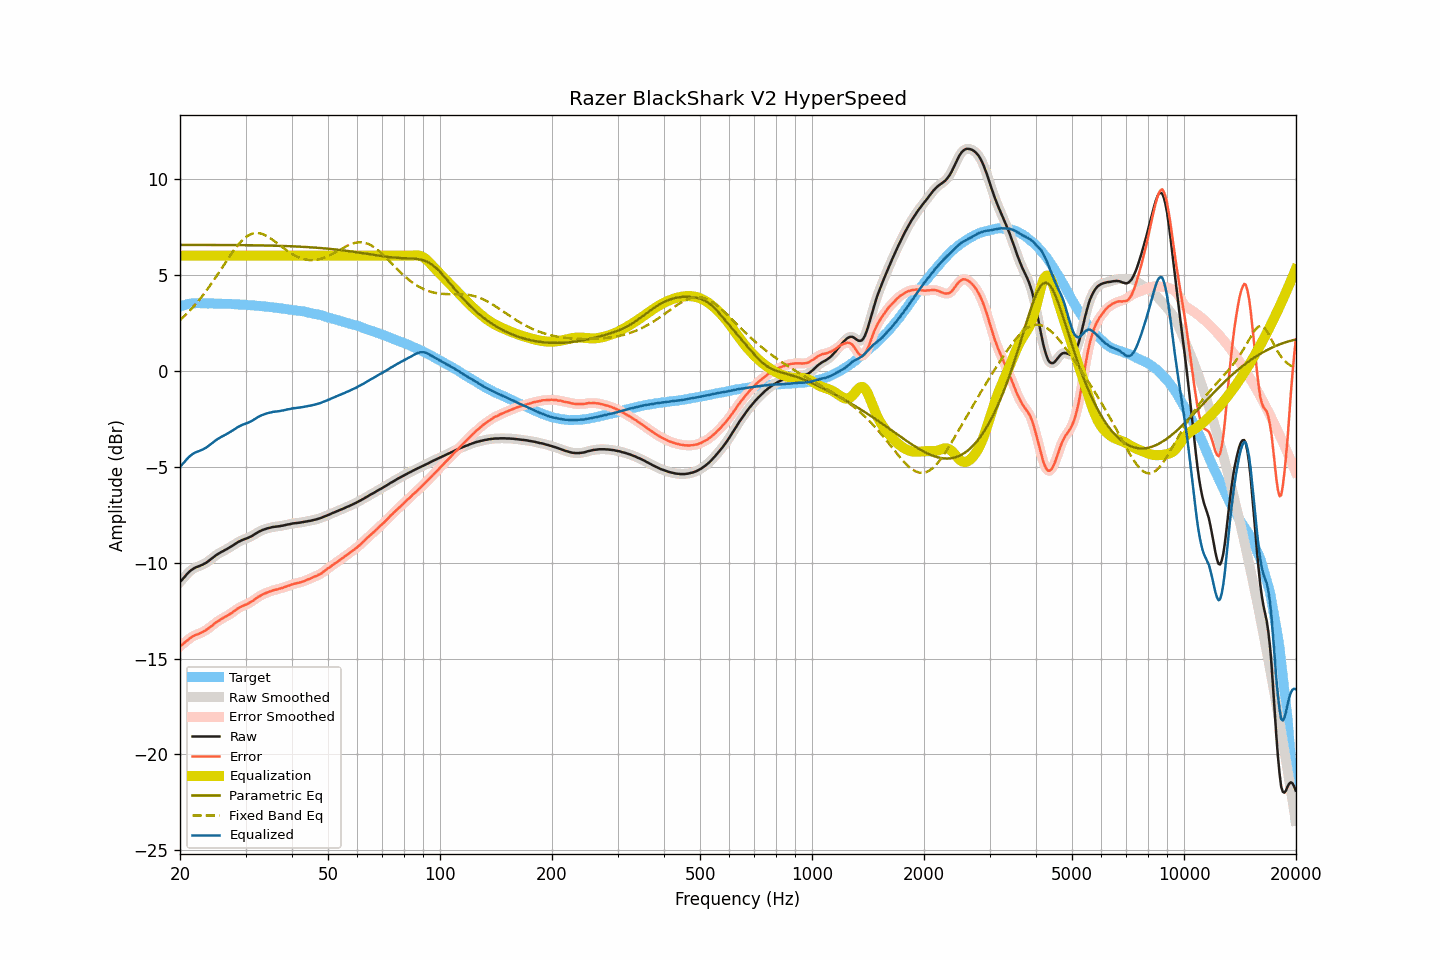

The file beside this chart, header and first rows:
frequency, raw, smoothed, error, error_smoothed, equalization, parametric_eq, fixed_band_eq, equalized_raw, equalized_smoothed, target
20.00, -11.01, -11.01, -14.36, -14.36, 6.00, 6.56, 2.64, -5.01, -5.01, 3.35
20.20, -10.92, -10.92, -14.30, -14.30, 6.00, 6.56, 2.72, -4.92, -4.92, 3.38
20.40, -10.83, -10.82, -14.24, -14.23, 6.00, 6.56, 2.79, -4.83, -4.82, 3.41
20.61, -10.73, -10.73, -14.16, -14.16, 6.00, 6.56, 2.87, -4.73, -4.73, 3.43
20.81, -10.63, -10.63, -14.09, -14.09, 6.00, 6.56, 2.95, -4.63, -4.63, 3.46
21.02, -10.54, -10.54, -14.03, -14.02, 6.00, 6.56, 3.04, -4.54, -4.54, 3.48
21.23, -10.46, -10.46, -13.95, -13.96, 6.00, 6.56, 3.12, -4.46, -4.46, 3.49
21.44, -10.39, -10.39, -13.89, -13.90, 6.00, 6.56, 3.21, -4.39, -4.39, 3.50
21.66, -10.33, -10.33, -13.84, -13.84, 6.00, 6.56, 3.30, -4.33, -4.33, 3.51
21.87, -10.28, -10.28, -13.79, -13.80, 6.00, 6.56, 3.40, -4.28, -4.28, 3.51
22.09, -10.24, -10.24, -13.76, -13.76, 6.00, 6.56, 3.50, -4.24, -4.24, 3.52
22.31, -10.21, -10.21, -13.73, -13.73, 6.00, 6.56, 3.60, -4.21, -4.21, 3.52
22.54, -10.18, -10.18, -13.70, -13.70, 6.00, 6.56, 3.70, -4.18, -4.18, 3.52
22.76, -10.14, -10.14, -13.66, -13.66, 6.00, 6.56, 3.80, -4.14, -4.14, 3.52
22.99, -10.11, -10.11, -13.62, -13.62, 6.00, 6.56, 3.91, -4.11, -4.11, 3.51
23.22, -10.06, -10.06, -13.57, -13.57, 6.00, 6.56, 4.02, -4.06, -4.06, 3.51
23.45, -10.02, -10.02, -13.53, -13.52, 6.00, 6.56, 4.13, -4.02, -4.02, 3.51
23.69, -9.96, -9.96, -13.47, -13.47, 6.00, 6.56, 4.24, -3.96, -3.96, 3.51
23.92, -9.90, -9.90, -13.41, -13.41, 6.00, 6.56, 4.36, -3.90, -3.90, 3.51
24.16, -9.83, -9.83, -13.35, -13.34, 6.00, 6.56, 4.48, -3.83, -3.83, 3.52
24.40, -9.77, -9.77, -13.28, -13.28, 6.00, 6.56, 4.60, -3.77, -3.77, 3.51
24.65, -9.70, -9.70, -13.21, -13.21, 6.00, 6.56, 4.72, -3.70, -3.70, 3.50
24.89, -9.64, -9.64, -13.14, -13.14, 6.00, 6.56, 4.85, -3.64, -3.64, 3.50
25.14, -9.58, -9.58, -13.08, -13.08, 6.00, 6.56, 4.97, -3.58, -3.58, 3.50
25.39, -9.53, -9.53, -13.03, -13.03, 6.00, 6.56, 5.10, -3.53, -3.53, 3.50
25.65, -9.48, -9.48, -12.98, -12.98, 6.00, 6.56, 5.23, -3.48, -3.48, 3.50
25.91, -9.43, -9.43, -12.92, -12.93, 6.00, 6.55, 5.35, -3.43, -3.43, 3.49
26.16, -9.39, -9.39, -12.88, -12.88, 6.00, 6.55, 5.48, -3.39, -3.39, 3.49
26.43, -9.34, -9.34, -12.83, -12.83, 6.00, 6.55, 5.61, -3.34, -3.34, 3.49
26.69, -9.30, -9.30, -12.79, -12.78, 6.00, 6.55, 5.74, -3.30, -3.30, 3.49
26.96, -9.25, -9.25, -12.74, -12.74, 6.00, 6.55, 5.86, -3.25, -3.25, 3.48
27.23, -9.20, -9.20, -12.68, -12.69, 6.00, 6.55, 5.99, -3.20, -3.20, 3.48
27.50, -9.15, -9.15, -12.63, -12.63, 6.00, 6.55, 6.11, -3.15, -3.15, 3.48
27.77, -9.10, -9.10, -12.57, -12.57, 6.00, 6.55, 6.22, -3.10, -3.10, 3.47
28.05, -9.04, -9.04, -12.51, -12.51, 6.00, 6.55, 6.34, -3.04, -3.04, 3.47
28.33, -8.99, -8.99, -12.45, -12.45, 6.00, 6.55, 6.45, -2.99, -2.99, 3.46
28.62, -8.93, -8.94, -12.39, -12.39, 6.00, 6.55, 6.55, -2.93, -2.94, 3.46
28.90, -8.89, -8.89, -12.34, -12.34, 6.00, 6.55, 6.65, -2.89, -2.89, 3.45
29.19, -8.85, -8.85, -12.29, -12.30, 6.00, 6.55, 6.74, -2.85, -2.85, 3.44
29.48, -8.81, -8.81, -12.26, -12.26, 6.00, 6.55, 6.82, -2.81, -2.81, 3.45
29.78, -8.78, -8.78, -12.22, -12.22, 6.00, 6.55, 6.90, -2.78, -2.78, 3.44
30.08, -8.75, -8.75, -12.19, -12.19, 6.00, 6.54, 6.97, -2.75, -2.75, 3.44
30.38, -8.72, -8.72, -12.15, -12.15, 6.00, 6.54, 7.03, -2.72, -2.72, 3.42
30.68, -8.68, -8.68, -12.10, -12.10, 6.00, 6.54, 7.08, -2.68, -2.68, 3.42
30.99, -8.64, -8.64, -12.05, -12.06, 6.00, 6.54, 7.12, -2.64, -2.64, 3.41
31.30, -8.60, -8.60, -12.01, -12.00, 6.00, 6.54, 7.15, -2.60, -2.60, 3.41
31.61, -8.54, -8.54, -11.95, -11.95, 6.00, 6.54, 7.17, -2.54, -2.54, 3.41
31.93, -8.49, -8.49, -11.89, -11.89, 6.00, 6.54, 7.18, -2.49, -2.49, 3.39
32.24, -8.44, -8.44, -11.82, -11.83, 6.00, 6.54, 7.18, -2.44, -2.44, 3.38
32.57, -8.39, -8.39, -11.77, -11.77, 6.00, 6.54, 7.17, -2.39, -2.39, 3.38
32.89, -8.35, -8.35, -11.73, -11.72, 6.00, 6.53, 7.16, -2.35, -2.35, 3.38
33.22, -8.31, -8.31, -11.67, -11.68, 6.00, 6.53, 7.13, -2.31, -2.31, 3.36
33.55, -8.28, -8.28, -11.64, -11.64, 6.00, 6.53, 7.10, -2.28, -2.28, 3.36
33.89, -8.25, -8.25, -11.60, -11.60, 6.00, 6.53, 7.07, -2.25, -2.25, 3.35
34.23, -8.22, -8.22, -11.57, -11.57, 6.00, 6.53, 7.02, -2.22, -2.22, 3.34
34.57, -8.20, -8.20, -11.53, -11.53, 6.00, 6.53, 6.97, -2.20, -2.20, 3.33
34.92, -8.18, -8.18, -11.50, -11.50, 6.00, 6.52, 6.92, -2.18, -2.18, 3.32
35.27, -8.16, -8.16, -11.48, -11.47, 6.00, 6.52, 6.86, -2.16, -2.16, 3.32
35.62, -8.14, -8.14, -11.44, -11.45, 6.00, 6.52, 6.80, -2.14, -2.14, 3.30
35.97, -8.13, -8.13, -11.42, -11.42, 6.00, 6.52, 6.74, -2.13, -2.13, 3.29
... 635 more rows
